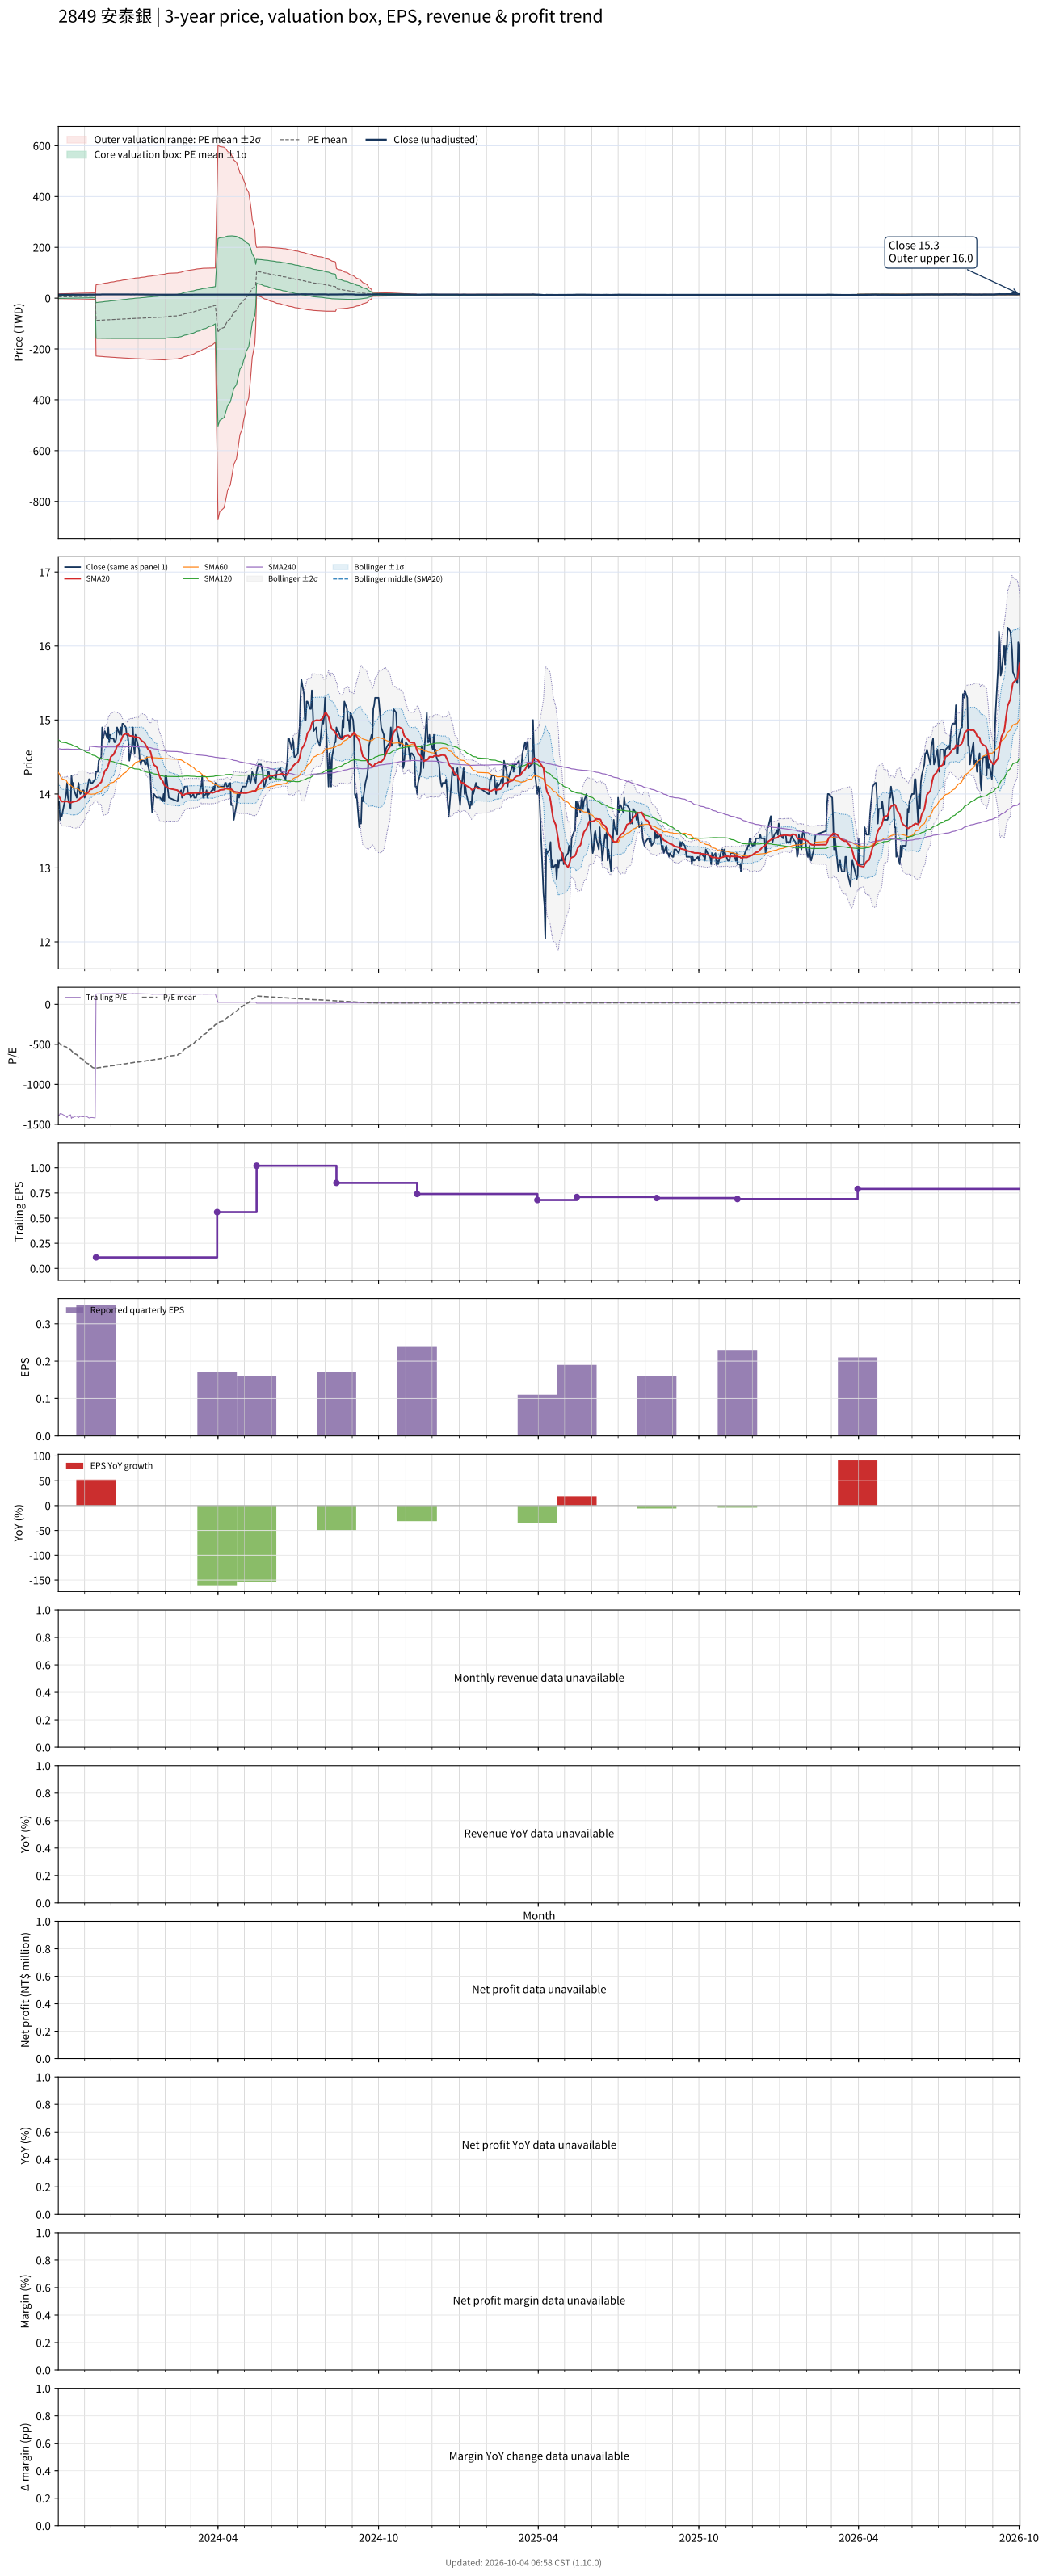

The data file committed next to this chart (first rows):
# chart-version: skill-stock-dynamic-val…
date, close, available_date, period_end, eps, ttm_eps, pe, pe_mean, pe_std, price_m2, price_m1, price_mean, price_p1, price_p2, forward_eps, forward_pe, forward_pe_mean, forward_pe_std, forward_price_m2, forward_price_m1, forward_price_mean, forward_price_p1, forward_price_p2, sma20
2023-10-02, 13.85, 2023-08-14, 2023-06-30, 0.34, -0.01, -1385, -473.6, 599.5, 16.73, 10.73, 4.736, -1.259, -7.254, , , , , , , , , , 13.98
2023-10-03, 13.9, 2023-08-14, 2023-06-30, 0.34, -0.01, -1390, -485.4, 603.5, 16.92, 10.89, 4.854, -1.181, -7.216, , , , , , , , , , 13.96
2023-10-04, 13.65, 2023-08-14, 2023-06-30, 0.34, -0.01, -1365, -497, 606.9, 17.11, 11.04, 4.97, -1.099, -7.168, , , , , , , , , , 13.94
2023-10-05, 13.7, 2023-08-14, 2023-06-30, 0.34, -0.01, -1370, -508.6, 610.2, 17.29, 11.19, 5.086, -1.015, -7.117, , , , , , , , , , 13.91
2023-10-06, 13.7, 2023-08-14, 2023-06-30, 0.34, -0.01, -1370, -520.3, 613.2, 17.47, 11.33, 5.203, -0.929, -7.061, , , , , , , , , , 13.9
2023-10-11, 14, 2023-08-14, 2023-06-30, 0.34, -0.01, -1400, -532.2, 616.3, 17.65, 11.48, 5.322, -0.8413, -7.004, , , , , , , , , , 13.9
2023-10-12, 14.15, 2023-08-14, 2023-06-30, 0.34, -0.01, -1415, -544.2, 619.4, 17.83, 11.64, 5.442, -0.7517, -6.945, , , , , , , , , , 13.9
2023-10-13, 13.95, 2023-08-14, 2023-06-30, 0.34, -0.01, -1395, -556, 621.9, 18, 11.78, 5.56, -0.6589, -6.878, , , , , , , , , , 13.89
2023-10-16, 13.8, 2023-08-14, 2023-06-30, 0.34, -0.01, -1380, -567.8, 624.1, 18.16, 11.92, 5.678, -0.5633, -6.804, , , , , , , , , , 13.88
2023-10-17, 14.25, 2023-08-14, 2023-06-30, 0.34, -0.01, -1425, -579.9, 626.5, 18.33, 12.06, 5.799, -0.4667, -6.732, , , , , , , , , , 13.88
2023-10-18, 14.1, 2023-08-14, 2023-06-30, 0.34, -0.01, -1410, -591.9, 628.6, 18.49, 12.2, 5.919, -0.3671, -6.653, , , , , , , , , , 13.89
2023-10-19, 14.15, 2023-08-14, 2023-06-30, 0.34, -0.01, -1415, -603.9, 630.4, 18.65, 12.34, 6.039, -0.2654, -6.57, , , , , , , , , , 13.89
2023-10-20, 14.05, 2023-08-14, 2023-06-30, 0.34, -0.01, -1405, -615.8, 631.9, 18.8, 12.48, 6.158, -0.161, -6.48, , , , , , , , , , 13.9
2023-10-23, 13.95, 2023-08-14, 2023-06-30, 0.34, -0.01, -1395, -627.7, 633.1, 18.94, 12.61, 6.277, -0.05414, -6.385, , , , , , , , , , 13.9
2023-10-24, 14.05, 2023-08-14, 2023-06-30, 0.34, -0.01, -1405, -639.6, 634.1, 19.08, 12.74, 6.396, 0.05482, -6.287, , , , , , , , , , 13.91
2023-10-25, 14.15, 2023-08-14, 2023-06-30, 0.34, -0.01, -1415, -651.6, 635.1, 19.22, 12.87, 6.516, 0.1659, -6.185, , , , , , , , , , 13.93
2023-10-26, 14.05, 2023-08-14, 2023-06-30, 0.34, -0.01, -1405, -663.6, 635.6, 19.35, 12.99, 6.636, 0.2794, -6.077, , , , , , , , , , 13.93
2023-10-27, 14, 2023-08-14, 2023-06-30, 0.34, -0.01, -1400, -675.5, 635.9, 19.47, 13.11, 6.755, 0.3953, -5.964, , , , , , , , , , 13.94
2023-10-30, 14.05, 2023-08-14, 2023-06-30, 0.34, -0.01, -1405, -687.4, 636.1, 19.6, 13.24, 6.874, 0.5133, -5.848, , , , , , , , , , 13.96
2023-10-31, 14.05, 2023-08-14, 2023-06-30, 0.34, -0.01, -1405, -699.4, 636, 19.71, 13.35, 6.994, 0.6337, -5.726, , , , , , , , , , 13.98
2023-11-01, 13.95, 2023-08-14, 2023-06-30, 0.34, -0.01, -1395, -711.2, 635.6, 19.82, 13.47, 7.112, 0.7563, -5.6, , , , , , , , , , 13.98
2023-11-02, 14, 2023-08-14, 2023-06-30, 0.34, -0.01, -1400, -723.1, 635, 19.93, 13.58, 7.231, 0.8811, -5.469, , , , , , , , , , 13.99
2023-11-03, 14, 2023-08-14, 2023-06-30, 0.34, -0.01, -1400, -735, 634.2, 20.03, 13.69, 7.35, 1.008, -5.334, , , , , , , , , , 14.01
2023-11-06, 14.2, 2023-08-14, 2023-06-30, 0.34, -0.01, -1420, -747.1, 633.3, 20.14, 13.8, 7.471, 1.138, -5.196, , , , , , , , , , 14.03
2023-11-07, 14.2, 2023-08-14, 2023-06-30, 0.34, -0.01, -1420, -757.8, 633.8, 20.25, 13.92, 7.578, 1.24, -5.097, , , , , , , , , , 14.05
2023-11-08, 14.15, 2023-08-14, 2023-06-30, 0.34, -0.01, -1415, -768.4, 634, 20.36, 14.02, 7.684, 1.344, -4.996, , , , , , , , , , 14.06
2023-11-09, 14.15, 2023-08-14, 2023-06-30, 0.34, -0.01, -1415, -779.1, 634, 20.47, 14.13, 7.791, 1.45, -4.89, , , , , , , , , , 14.06
2023-11-10, 14.15, 2023-08-14, 2023-06-30, 0.34, -0.01, -1415, -789.7, 633.9, 20.57, 14.24, 7.897, 1.558, -4.781, , , , , , , , , , 14.07
2023-11-13, 14.2, 2023-08-14, 2023-06-30, 0.34, -0.01, -1420, -800.4, 633.6, 20.68, 14.34, 8.004, 1.668, -4.669, , , , , , , , , , 14.09
2023-11-14, 14.3, 2023-11-14, 2023-09-30, 0.35, 0.11, 130, -798.2, 636.4, -227.8, -157.8, -87.8, -17.79, 52.22, , , , , , , , , , 14.1
2023-11-15, 14.3, 2023-11-14, 2023-09-30, 0.35, 0.11, 130, -795.9, 639.3, -228.2, -157.9, -87.55, -17.23, 53.09, , , , , , , , , , 14.11
2023-11-16, 14.3, 2023-11-14, 2023-09-30, 0.35, 0.11, 130, -793.7, 642, -228.6, -157.9, -87.3, -16.68, 53.94, , , , , , , , , , 14.11
2023-11-17, 14.45, 2023-11-14, 2023-09-30, 0.35, 0.11, 131.4, -791.4, 644.8, -228.9, -158, -87.06, -16.13, 54.8, , , , , , , , , , 14.13
2023-11-20, 14.5, 2023-11-14, 2023-09-30, 0.35, 0.11, 131.8, -789.2, 647.6, -229.3, -158, -86.81, -15.58, 55.66, , , , , , , , , , 14.16
2023-11-21, 14.9, 2023-11-14, 2023-09-30, 0.35, 0.11, 135.5, -786.9, 650.4, -229.6, -158.1, -86.56, -15.02, 56.52, , , , , , , , , , 14.2
2023-11-22, 14.75, 2023-11-14, 2023-09-30, 0.35, 0.11, 134.1, -784.6, 653.1, -230, -158.2, -86.31, -14.47, 57.38, , , , , , , , , , 14.23
2023-11-23, 14.8, 2023-11-14, 2023-09-30, 0.35, 0.11, 134.5, -782.3, 655.9, -230.3, -158.2, -86.06, -13.91, 58.23, , , , , , , , , , 14.27
2023-11-24, 14.85, 2023-11-14, 2023-09-30, 0.35, 0.11, 135, -780.1, 658.6, -230.7, -158.3, -85.81, -13.36, 59.08, , , , , , , , , , 14.31
2023-11-27, 14.75, 2023-11-14, 2023-09-30, 0.35, 0.11, 134.1, -777.8, 661.3, -231, -158.3, -85.56, -12.82, 59.92, , , , , , , , , , 14.35
2023-11-28, 14.9, 2023-11-14, 2023-09-30, 0.35, 0.11, 135.5, -775.5, 664, -231.4, -158.3, -85.31, -12.27, 60.77, , , , , , , , , , 14.39
2023-11-29, 14.7, 2023-11-14, 2023-09-30, 0.35, 0.11, 133.6, -773.2, 666.7, -231.7, -158.4, -85.05, -11.72, 61.61, , , , , , , , , , 14.43
2023-11-30, 14.8, 2023-11-14, 2023-09-30, 0.35, 0.11, 134.5, -770.9, 669.3, -232.1, -158.4, -84.8, -11.18, 62.45, , , , , , , , , , 14.47
2023-12-01, 14.75, 2023-11-14, 2023-09-30, 0.35, 0.11, 134.1, -768.6, 672, -232.4, -158.5, -84.55, -10.63, 63.28, , , , , , , , , , 14.51
2023-12-04, 14.75, 2023-11-14, 2023-09-30, 0.35, 0.11, 134.1, -766.3, 674.6, -232.7, -158.5, -84.3, -10.09, 64.11, , , , , , , , , , 14.53
2023-12-05, 14.7, 2023-11-14, 2023-09-30, 0.35, 0.11, 133.6, -764.1, 677.2, -233, -158.5, -84.05, -9.555, 64.94, , , , , , , , , , 14.56
2023-12-06, 14.7, 2023-11-14, 2023-09-30, 0.35, 0.11, 133.6, -761.8, 679.8, -233.3, -158.6, -83.8, -9.022, 65.75, , , , , , , , , , 14.59
2023-12-07, 14.75, 2023-11-14, 2023-09-30, 0.35, 0.11, 134.1, -759.5, 682.3, -233.7, -158.6, -83.55, -8.491, 66.56, , , , , , , , , , 14.62
2023-12-08, 14.9, 2023-11-14, 2023-09-30, 0.35, 0.11, 135.5, -757.2, 684.9, -234, -158.6, -83.29, -7.958, 67.38, , , , , , , , , , 14.65
2023-12-11, 14.8, 2023-11-14, 2023-09-30, 0.35, 0.11, 134.5, -754.9, 687.4, -234.3, -158.7, -83.04, -7.429, 68.18, , , , , , , , , , 14.68
2023-12-12, 14.9, 2023-11-14, 2023-09-30, 0.35, 0.11, 135.5, -752.6, 689.9, -234.6, -158.7, -82.79, -6.901, 68.99, , , , , , , , , , 14.71
2023-12-13, 14.8, 2023-11-14, 2023-09-30, 0.35, 0.11, 134.5, -750.4, 692.4, -234.9, -158.7, -82.54, -6.378, 69.79, , , , , , , , , , 14.74
2023-12-14, 14.95, 2023-11-14, 2023-09-30, 0.35, 0.11, 135.9, -748.1, 694.9, -235.2, -158.7, -82.29, -5.849, 70.59, , , , , , , , , , 14.77
2023-12-15, 14.95, 2023-11-14, 2023-09-30, 0.35, 0.11, 135.9, -745.8, 697.4, -235.5, -158.7, -82.03, -5.322, 71.39, , , , , , , , , , 14.79
2023-12-18, 14.9, 2023-11-14, 2023-09-30, 0.35, 0.11, 135.5, -743.5, 699.9, -235.7, -158.8, -81.78, -4.795, 72.19, , , , , , , , , , 14.81
2023-12-19, 14.8, 2023-11-14, 2023-09-30, 0.35, 0.11, 134.5, -741.2, 702.3, -236, -158.8, -81.53, -4.275, 72.98, , , , , , , , , , 14.81
2023-12-20, 14.8, 2023-11-14, 2023-09-30, 0.35, 0.11, 134.5, -738.9, 704.7, -236.3, -158.8, -81.28, -3.757, 73.76, , , , , , , , , , 14.81
2023-12-21, 14.7, 2023-11-14, 2023-09-30, 0.35, 0.11, 133.6, -736.6, 707.1, -236.6, -158.8, -81.02, -3.24, 74.54, , , , , , , , , , 14.81
2023-12-22, 14.45, 2023-11-14, 2023-09-30, 0.35, 0.11, 131.4, -734.3, 709.5, -236.9, -158.8, -80.77, -2.728, 75.32, , , , , , , , , , 14.79
2023-12-25, 14.65, 2023-11-14, 2023-09-30, 0.35, 0.11, 133.2, -732, 711.9, -237.1, -158.8, -80.52, -2.216, 76.09, , , , , , , , , , 14.78
... 670 more rows
